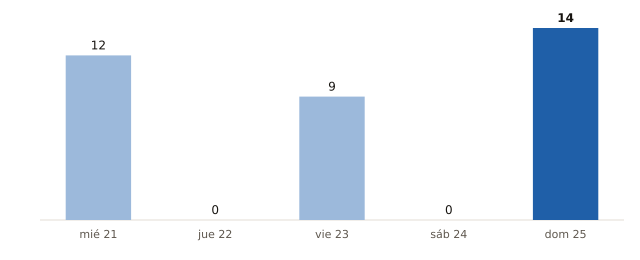

The table this chart was drawn from, first rows:
fecha, municipios_prob_90_o_mas
2026-10-21, 12
2026-10-22, 0
2026-10-23, 9
2026-10-24, 0
2026-10-25, 14
